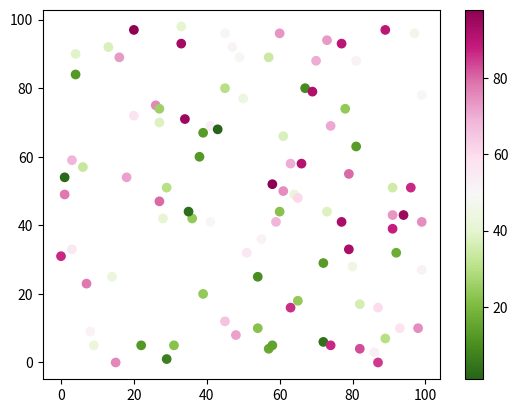

Write the Python code that produced this figure.
#Three lines to make our compiler able to draw:
import sys
import matplotlib
matplotlib.use('Agg')

import matplotlib.pyplot as plt
import numpy as np

x = np.random.randint(100, size=(100))
y = np.random.randint(100, size=(100))
colors = np.random.randint(100, size=(100))

plt.scatter(x, y, c=colors, cmap='PiYG_r')

plt.colorbar()

plt.show()

#Two  lines to make our compiler able to draw:
plt.savefig(sys.stdout.buffer)
sys.stdout.flush()





# PiYG_r




# Available ColorMaps
# You can choose any of the built-in colormaps: